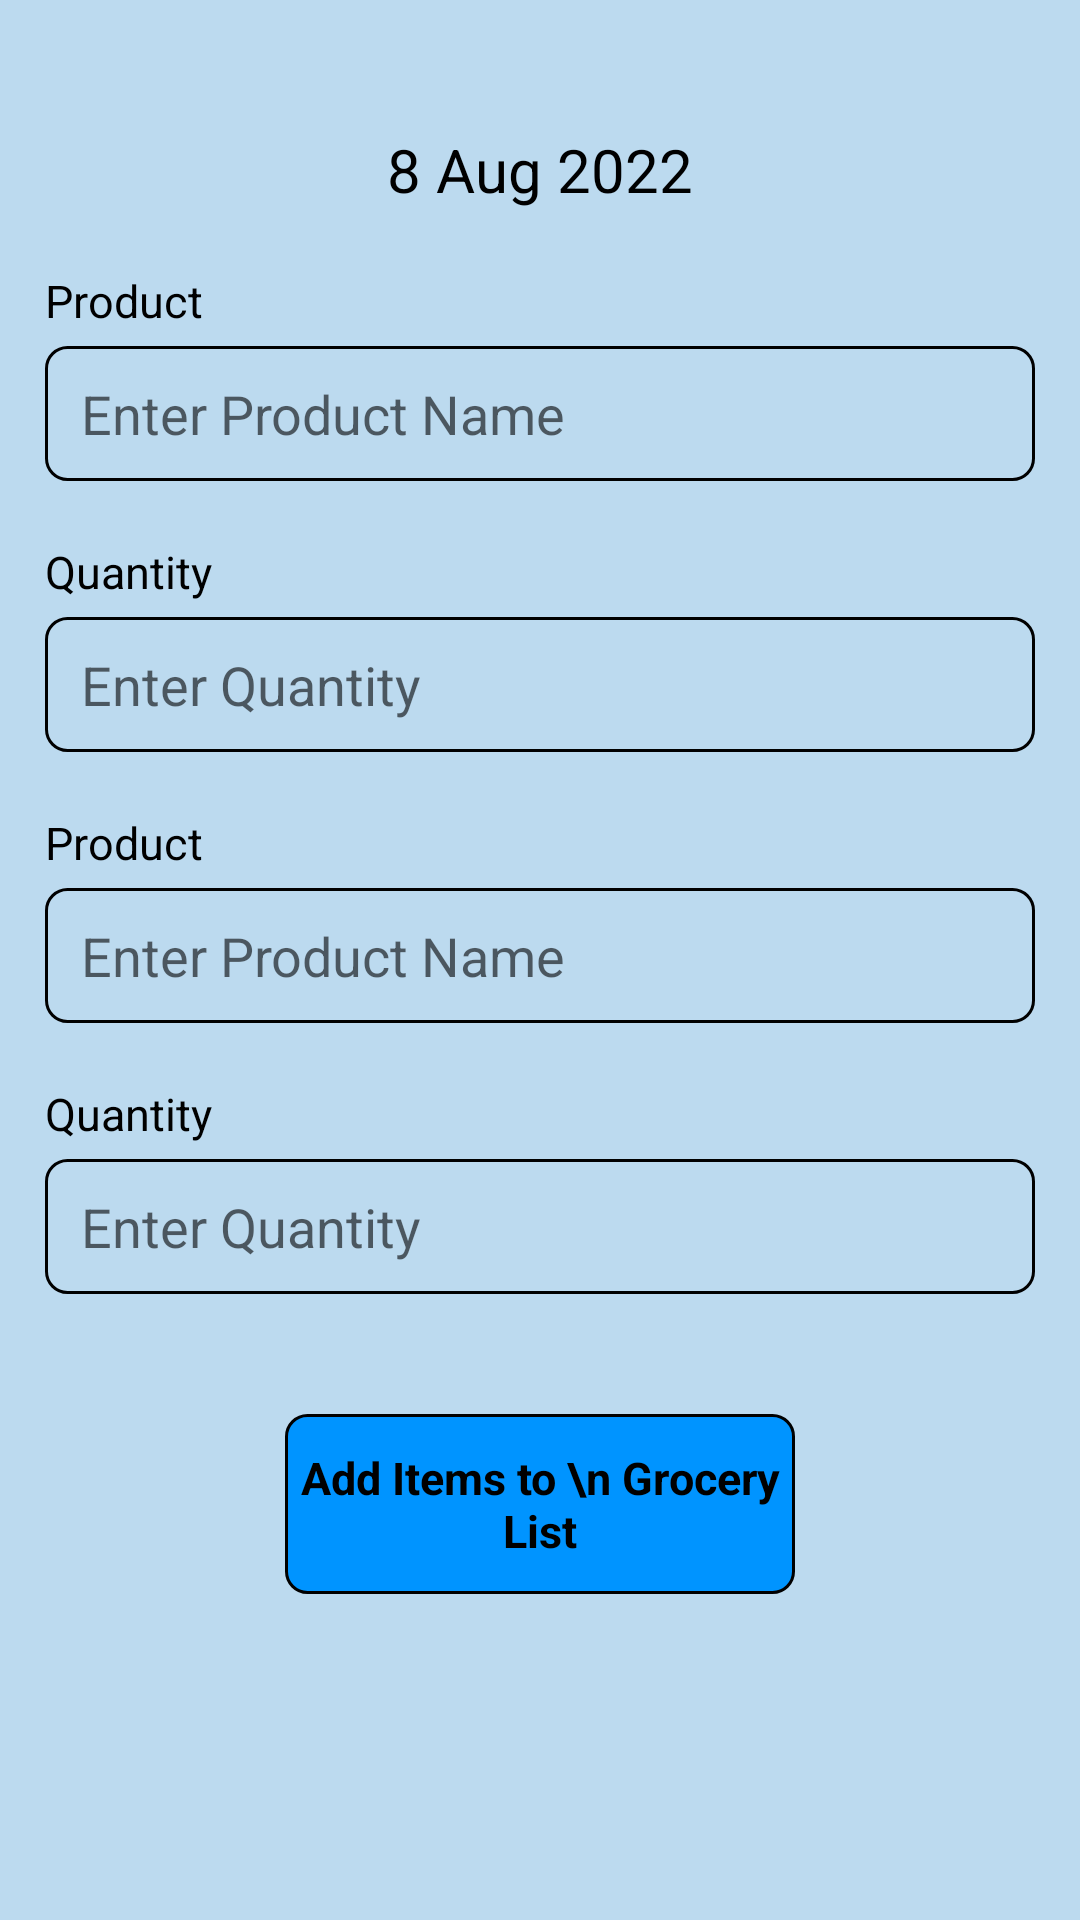

Layout XML and referenced resources for this Android screen:
<!-- AndroidManifest.xml: application theme Theme.Smart_Shopper -->
<!-- res/layout/fragment_buy_again.xml -->
<?xml version="1.0" encoding="utf-8"?>
<RelativeLayout xmlns:android="http://schemas.android.com/apk/res/android"
    android:layout_width="match_parent"
    android:layout_height="match_parent"
    xmlns:app="http://schemas.android.com/apk/res-auto"
    xmlns:tools="http://schemas.android.com/tools"
    android:background="@color/light_bg_color">

    <LinearLayout
        android:id="@+id/llBuyAgain"
        android:layout_width="match_parent"
        android:layout_height="match_parent"
        android:background="@color/light_bg_color"
        android:orientation="vertical"
        android:paddingHorizontal="15dp"
        android:visibility="visible"
        android:paddingTop="23dp">

        <TextView
            android:layout_width="wrap_content"
            android:layout_height="wrap_content"
            android:layout_gravity="center"
            android:layout_marginTop="20dp"
            android:text="8 Aug 2022"
            android:textColor="@color/black"
            android:textSize="20sp" />

        <TextView
            android:layout_width="wrap_content"
            android:layout_height="wrap_content"
            android:layout_marginTop="20dp"
            android:text="Product"
            android:textColor="@color/black"
            android:textSize="15sp" />

        <EditText
            android:layout_width="match_parent"
            android:layout_height="45dp"
            android:layout_marginTop="5dp"
            android:background="@drawable/rouned_stroke"
            android:hint="Enter Product Name"
            android:inputType="textAutoComplete"
            android:paddingStart="12dp" />

        <TextView
            android:layout_width="wrap_content"
            android:layout_height="wrap_content"
            android:layout_marginTop="20dp"
            android:text="Quantity"
            android:textColor="@color/black"
            android:textSize="15sp" />

        <EditText
            android:layout_width="match_parent"
            android:layout_height="45dp"
            android:layout_marginTop="5dp"
            android:background="@drawable/rouned_stroke"
            android:hint="Enter Quantity"
            android:inputType="textAutoComplete"
            android:paddingStart="12dp" />

        <TextView
            android:layout_width="wrap_content"
            android:layout_height="wrap_content"
            android:layout_marginTop="20dp"
            android:text="Product"
            android:textColor="@color/black"
            android:textSize="15sp" />

        <EditText
            android:layout_width="match_parent"
            android:layout_height="45dp"
            android:layout_marginTop="5dp"
            android:background="@drawable/rouned_stroke"
            android:hint="Enter Product Name"
            android:inputType="textAutoComplete"
            android:paddingStart="12dp" />

        <TextView
            android:layout_width="wrap_content"
            android:layout_height="wrap_content"
            android:layout_marginTop="20dp"
            android:text="Quantity"
            android:textColor="@color/black"
            android:textSize="15sp" />

        <EditText
            android:layout_width="match_parent"
            android:layout_height="45dp"
            android:layout_marginTop="5dp"
            android:background="@drawable/rouned_stroke"
            android:hint="Enter Quantity"
            android:inputType="textAutoComplete"
            android:paddingStart="12dp" />

        <TextView
            android:id="@+id/addGroceryBtn"
            android:layout_width="match_parent"
            android:layout_height="60dp"
            android:background="@drawable/rouned_button"
            android:gravity="center"
            android:layout_marginTop="40dp"
            android:layout_marginStart="80dp"
            android:layout_marginEnd="80dp"
            android:padding="3dp"
            android:text="Add Items to \n Grocery List"
            android:textColor="@color/black"
            android:textSize="15sp"
            android:textStyle="bold" />

    </LinearLayout>

    <LinearLayout
        android:id="@+id/llPreviousList"
        android:layout_width="match_parent"
        android:layout_height="match_parent"
        android:visibility="gone"
        android:orientation="vertical">

        <TextView
            android:layout_width="wrap_content"
            android:layout_height="wrap_content"
            android:layout_gravity="center"
            android:layout_marginTop="20dp"
            android:text="Previous grocery List"
            android:padding="2dp"
            android:textColor="@color/black"
            android:textSize="15sp" />

        <androidx.recyclerview.widget.RecyclerView
            android:id="@+id/rvPreviousGrocery"
            android:layout_width="match_parent"
            android:layout_height="wrap_content"
            android:layout_marginTop="24dp"
            android:layout_marginStart="20dp"
            android:layout_marginEnd="20dp"
            android:paddingTop="10dp"
            tools:listitem="@layout/row_previous_grocery"
            app:layoutManager="androidx.recyclerview.widget.LinearLayoutManager"
            />
    </LinearLayout>
</RelativeLayout>
<!-- res/layout/row_previous_grocery.xml (included above) -->
<?xml version="1.0" encoding="utf-8"?>
<RelativeLayout xmlns:android="http://schemas.android.com/apk/res/android"
    android:layout_width="match_parent"
    android:layout_height="wrap_content"
    android:layout_margin="4dp">

    <TextView
        android:id="@+id/tv_date"
        android:layout_width="wrap_content"
        android:layout_height="wrap_content"
        android:layout_gravity="center"
        android:layout_marginStart="15dp"
        android:layout_marginTop="15dp"
        android:padding="2dp"
        android:text="16 Jun 2022"
        android:textColor="@color/black"
        android:textSize="20sp" />

</RelativeLayout>
<!-- resources referenced by this layout -->
<resources>
  <color name="black">#FF000000</color>
  <color name="light_bg_color">#BCDAEF</color>
  <!-- drawable rouned_button (drawable) -->
  <?xml version="1.0" encoding="utf-8"?>
  <shape xmlns:android="http://schemas.android.com/apk/res/android">
      <stroke
          android:width="1dp"
          android:color="@color/black" />
      <corners android:radius="7dp" />
      <solid android:color="@color/theme_color"/>
  </shape>
  <!-- drawable rouned_stroke (drawable) -->
  <?xml version="1.0" encoding="utf-8"?>
  <shape xmlns:android="http://schemas.android.com/apk/res/android">
      <stroke
          android:width="1dp"
          android:color="@color/black" />
      <corners android:radius="7dp" />
  </shape>
  <style name="Theme.Smart_Shopper" parent="Theme.MaterialComponents.DayNight.NoActionBar">
          
          <item name="colorPrimary">@color/theme_color</item>
          <item name="colorPrimaryVariant">@color/purple_700</item>
          <item name="colorOnPrimary">@color/white</item>
          
          <item name="colorSecondary">@color/theme_color</item>
          <item name="colorSecondaryVariant">@color/theme_color</item>
          <item name="colorOnSecondary">@color/black</item>
          
          <item name="android:statusBarColor" tools:targetApi="l">@color/theme_color</item>
          
      </style>
  <color name="theme_color">#0094FF</color>
  <color name="purple_700">#FF3700B3</color>
  <color name="white">#FFFFFFFF</color>
</resources>
